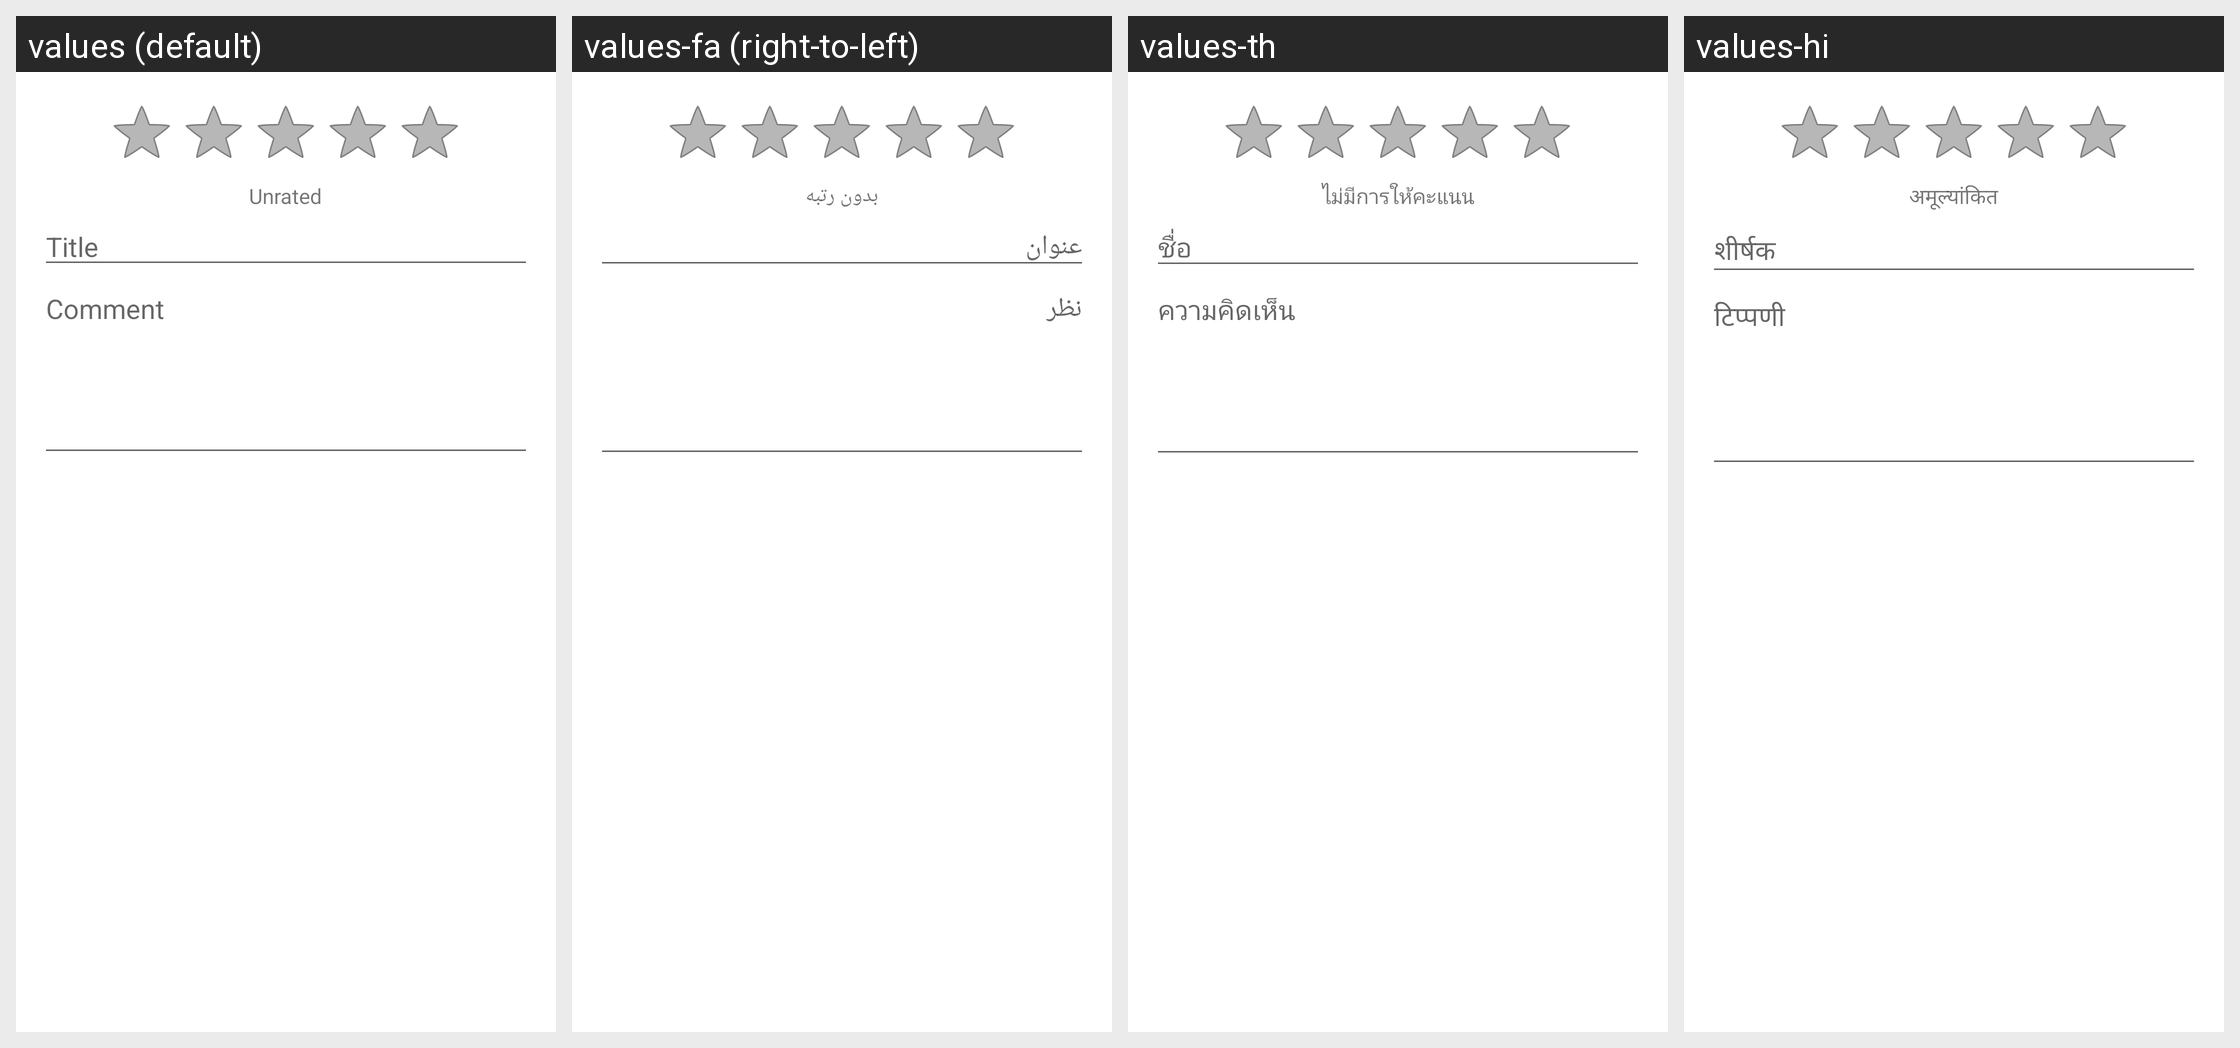

Locale-by-locale string values for the Android screen shown in this grid:
Android screen res/layout/review_dialog.xml rendered under 4 locales, left to right: values (default), values-fa (right-to-left), values-th, values-hi. Device: Nexus 5 (rendered at 1080×1920; each locale shown at half size, 540×960, under a caption strip naming it); theme Theme.MaterialComponents.DayNight.NoActionBar.
Other locales in the repository, not shown: values-af, values-am, values-ar, values-be, values-bg, values-ca, values-cs, values-da, values-de, values-el, values-en-rGB, values-es, values-es-rUS, values-et, values-fi, values-fr, values-hr, values-hu, values-in, values-it, values-iw, values-ja, values-ko, values-lt, values-lv, values-ms, values-nb, values-nl, values-pl, values-pt, values-pt-rPT, values-rm, values-ro, values-ru, values-sk, values-sl, values-sr, values-sv, values-sw, values-tl, values-tr, values-uk, values-vi, values-zh-rCN, values-zh-rTW, values-zu.
Strings drawn on this screen, with the default value and each locale's value (text and hints the layout hard-codes, and strings that could not be matched under every locale, appear in the picture but are not listed):

review_dialog_unrated
  values: Unrated
  values-fa: بدون رتبه
  values-th: ไม่มีการให้คะแนน
  values-hi: अमूल्यांकित

review_dialog_subject_hint
  values: Title
  values-fa: عنوان
  values-th: ชื่อ
  values-hi: शीर्षक

review_dialog_body_hint
  values: Comment
  values-fa: نظر
  values-th: ความคิดเห็น
  values-hi: टिप्पणी
